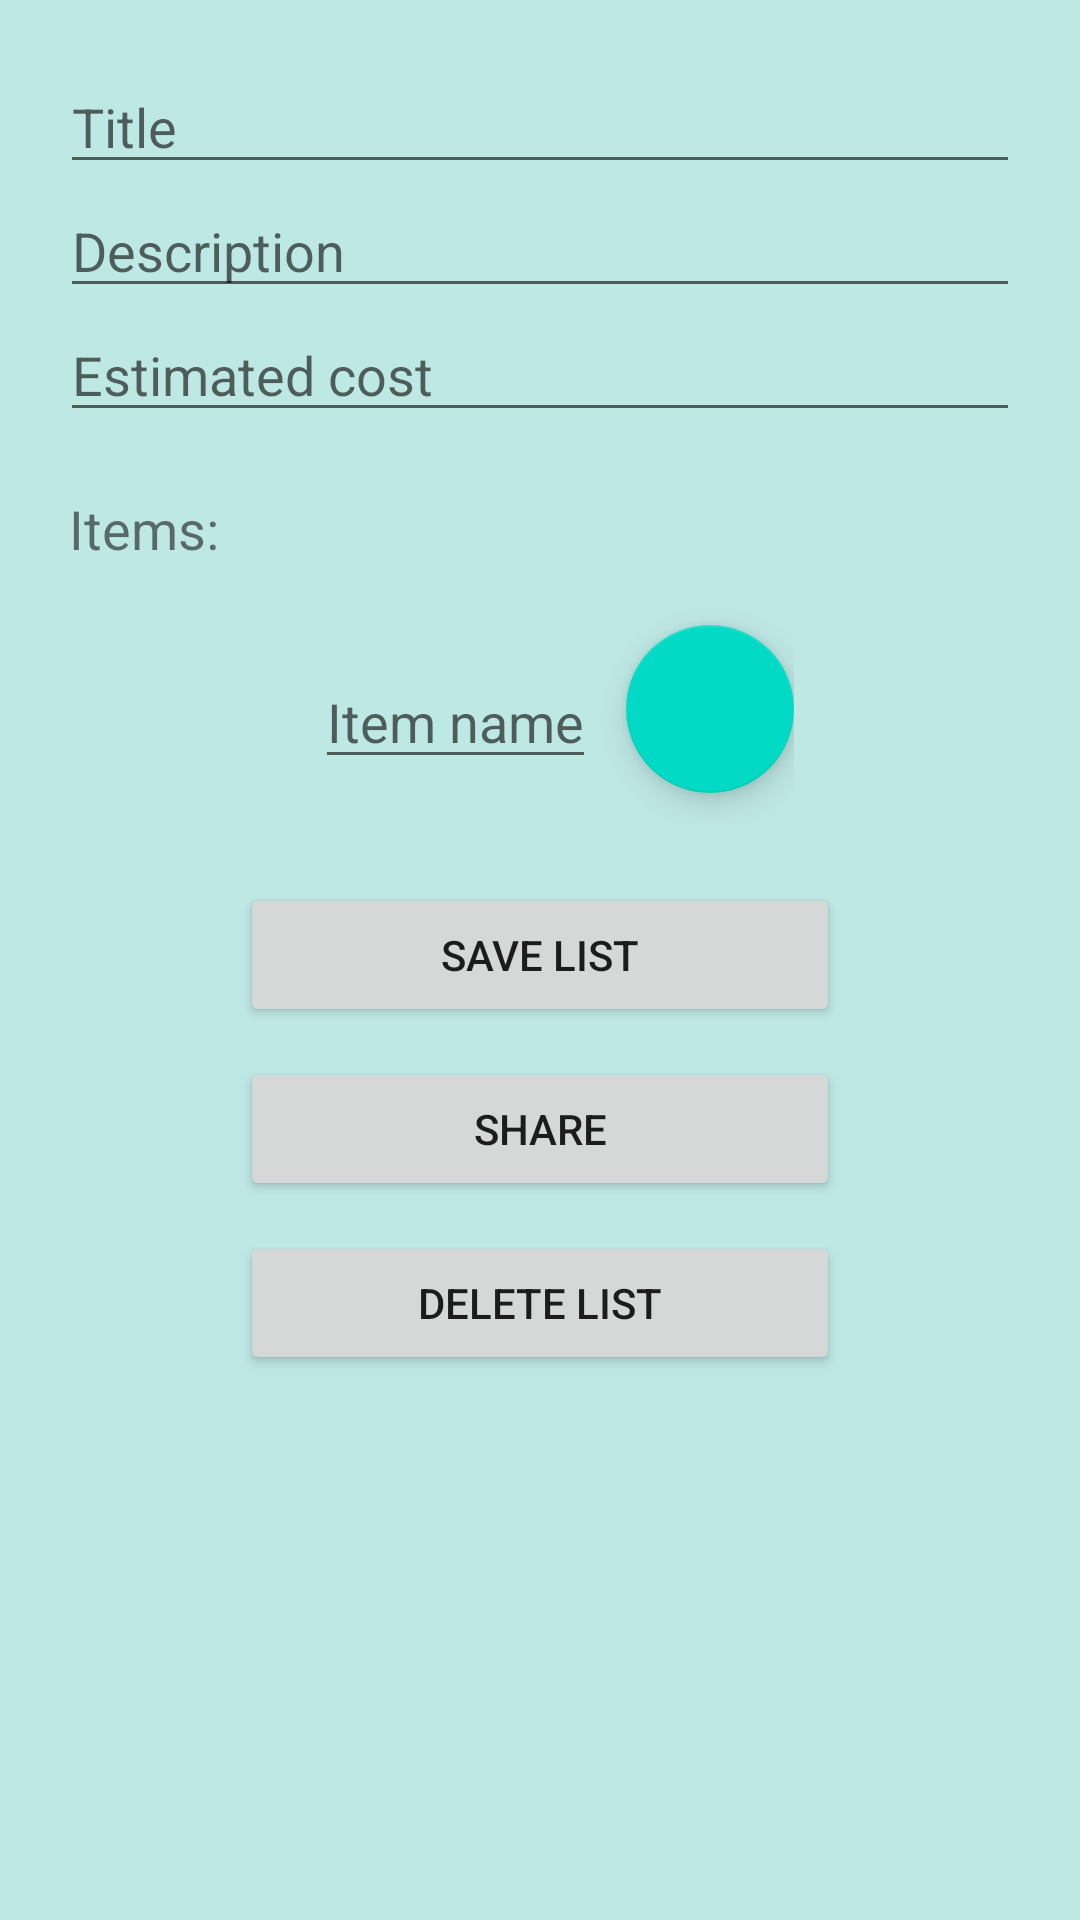

Write the Android layout XML for this screen, with the resource values it uses.
<!-- AndroidManifest.xml: application theme Theme.ShoppingList1 -->
<!-- res/layout/fragment_list_details.xml -->
<?xml version="1.0" encoding="utf-8"?>
<ScrollView xmlns:android="http://schemas.android.com/apk/res/android"
    android:layout_width="fill_parent"
    android:layout_height="fill_parent"
    android:background="#BEE8E4">
    <LinearLayout
        xmlns:tools="http://schemas.android.com/tools"
        android:layout_width="match_parent"
        android:layout_height="wrap_content"
        android:orientation="vertical"
        tools:context=".AddListFragment">

        
        <EditText
            android:layout_marginTop="20dp"
            android:layout_width="match_parent"
            android:layout_height="wrap_content"
            android:layout_marginStart="20dp"
            android:layout_marginEnd="20dp"
            android:id="@+id/title_edit"
            android:hint="Title"/>

        <EditText
            android:layout_width="match_parent"
            android:layout_height="wrap_content"
            android:layout_marginStart="20dp"
            android:layout_marginEnd="20dp"
            android:id="@+id/description_edit"
            android:hint="Description"/>

        <EditText
            android:layout_width="match_parent"
            android:layout_height="wrap_content"
            android:layout_marginStart="20dp"
            android:layout_marginEnd="20dp"
            android:id="@+id/estimatedCost_edit"
            android:hint="Estimated cost"/>

        <TextView
            android:layout_width="wrap_content"
            android:layout_height="wrap_content"
            android:layout_marginTop="20dp"
            android:layout_marginStart="23dp"
            android:layout_marginBottom="10dp"
            android:textSize="18dp"
            android:text="Items:"/>

        <androidx.recyclerview.widget.RecyclerView
            android:layout_width="match_parent"
            android:layout_height="wrap_content"
            android:layout_marginStart="20dp"
            android:layout_marginEnd="20dp"
            android:id="@+id/checkboxReciclerview"
            android:scrollbars="vertical"/>

        <LinearLayout
            android:layout_width="wrap_content"
            android:layout_height="wrap_content"
            android:orientation="horizontal"
            android:layout_gravity="center">

            <EditText
                android:layout_width="match_parent"
                android:layout_height="wrap_content"
                android:id="@+id/new_item"
                android:layout_marginTop="20dp"
                android:layout_marginStart="10dp"
                android:layout_marginEnd="10dp"
                android:hint="Item name"
                />

            <com.google.android.material.floatingactionbutton.FloatingActionButton
                android:layout_width="wrap_content"
                android:layout_height="wrap_content"
                android:id="@+id/floating_add"
                android:layout_marginTop="10dp"
                android:layout_marginBottom="10dp"
                android:src="@drawable/baseline_add_circle_outline_24"/>

        </LinearLayout>

        <Button
            android:layout_width="match_parent"
            android:layout_marginTop="20dp"
            android:layout_marginStart="80dp"
            android:layout_marginEnd="80dp"
            android:id="@+id/button_edit"
            android:text="@string/edit_list"
            android:layout_height="wrap_content"/>

        <Button
            android:layout_width="match_parent"
            android:layout_marginTop="10dp"
            android:layout_marginStart="80dp"
            android:layout_marginEnd="80dp"
            android:id="@+id/button_share"
            android:text="@string/share_list"
            android:layout_height="wrap_content"/>

        <Button
            android:layout_width="match_parent"
            android:layout_marginTop="10dp"
            android:layout_marginStart="80dp"
            android:layout_marginEnd="80dp"
            android:layout_marginBottom="30dp"
            android:id="@+id/button_delete"
            android:text="@string/delete_list"
            android:layout_height="wrap_content"/>
    </LinearLayout>
</ScrollView>
<!-- resources referenced by this layout -->
<resources>
  <string name="delete_list">Delete list</string>
  <string name="edit_list">Save list</string>
  <string name="share_list">Share</string>
  <style name="Theme.ShoppingList1" parent="Theme.MaterialComponents.DayNight.NoActionBar">
          
          <item name="colorPrimary">@color/teal_700</item>
          <item name="colorPrimaryVariant">@color/teal_200</item>
          <item name="colorOnPrimary">@color/white</item>
          
          <item name="colorSecondary">@color/teal_200</item>
          <item name="colorSecondaryVariant">@color/teal_700</item>
          <item name="colorOnSecondary">@color/black</item>
          
          <item name="android:statusBarColor">?attr/colorPrimaryVariant</item>
          
      </style>
  <!-- not gathered from this repository: default colours our renderer supplied (Android Studio template values) -->
  <color name="teal_200">#FF03DAC5</color>
  <color name="teal_700">#FF018786</color>
  <color name="black">#FF000000</color>
  <color name="white">#FFFFFFFF</color>
</resources>
